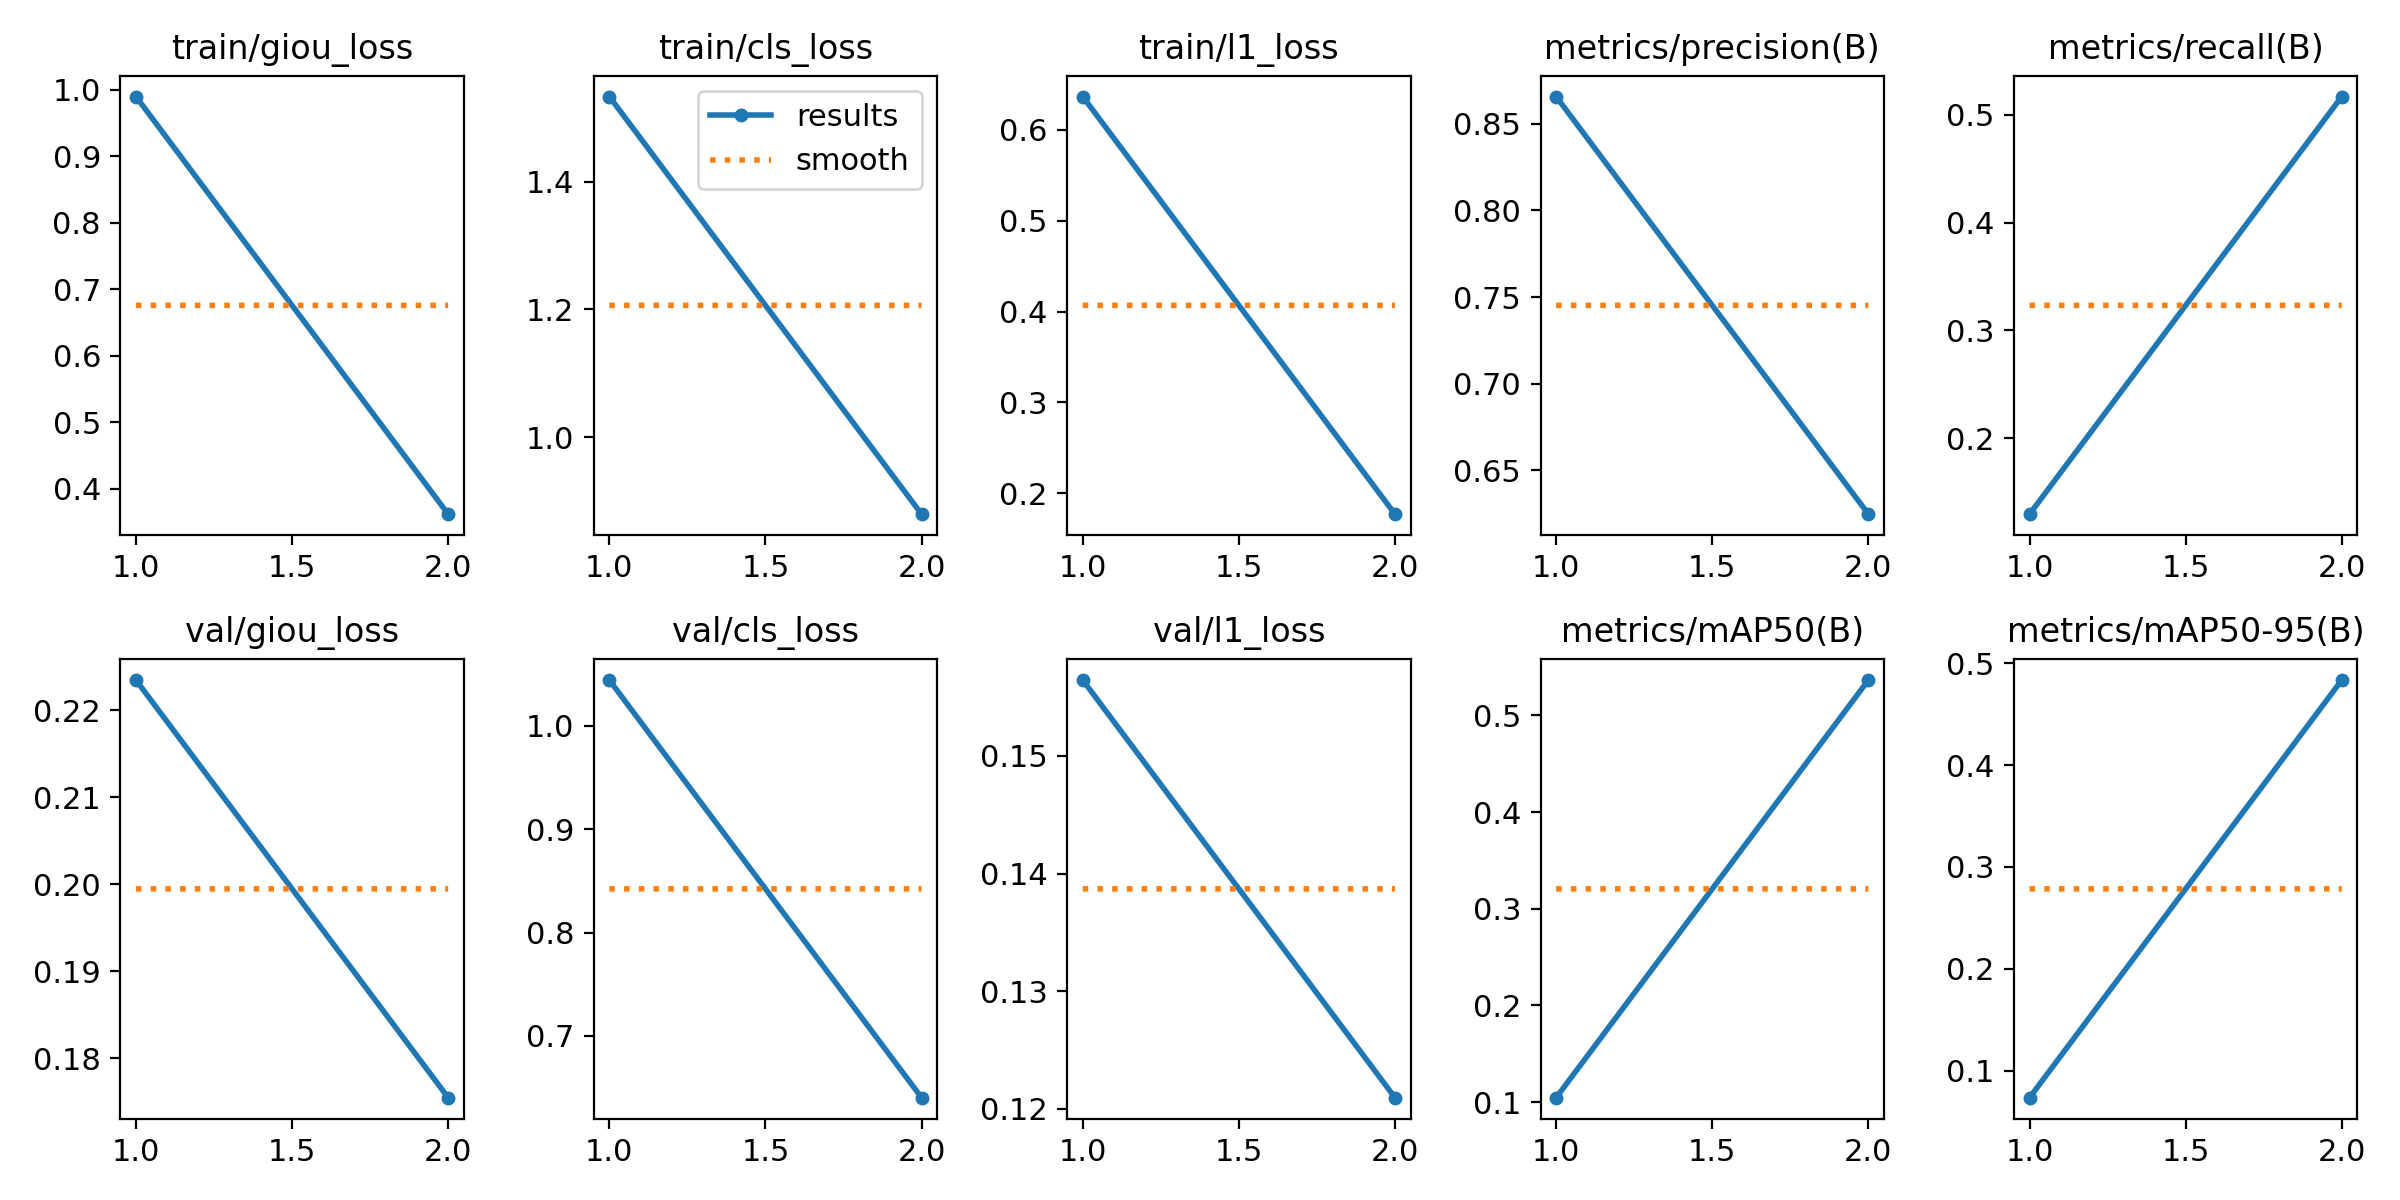

Values plotted in this chart, from the file beside it:
epoch, time, train/giou_loss, train/cls_loss, train/l1_loss, metrics/precision(B), metrics/recall(B), metrics/mAP50(B), metrics/mAP50-95(B), val/giou_loss, val/cls_loss, val/l1_loss, lr/pg0, lr/pg1, lr/pg2
1, 465.1, 0.9896, 1.533, 0.6367, 0.8658, 0.1293, 0.1045, 0.07359, 0.2234, 1.044, 0.1564, 0.00037, 0.00037, 0.00037
2, 893.7, 0.3619, 0.8794, 0.1769, 0.6248, 0.517, 0.5365, 0.4834, 0.1755, 0.6403, 0.121, 0.0003739, 0.0003739, 0.0003739
